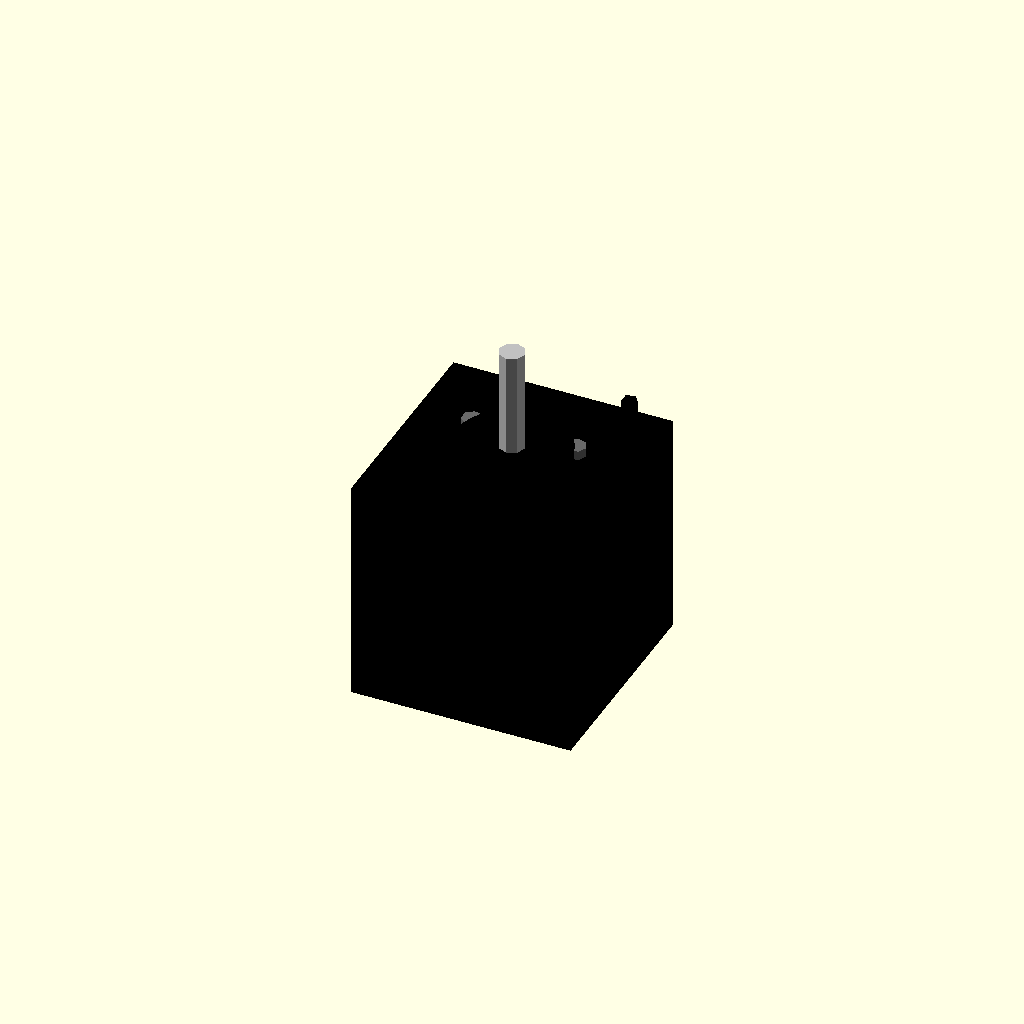
Cell 1 — every parameter at its default value.
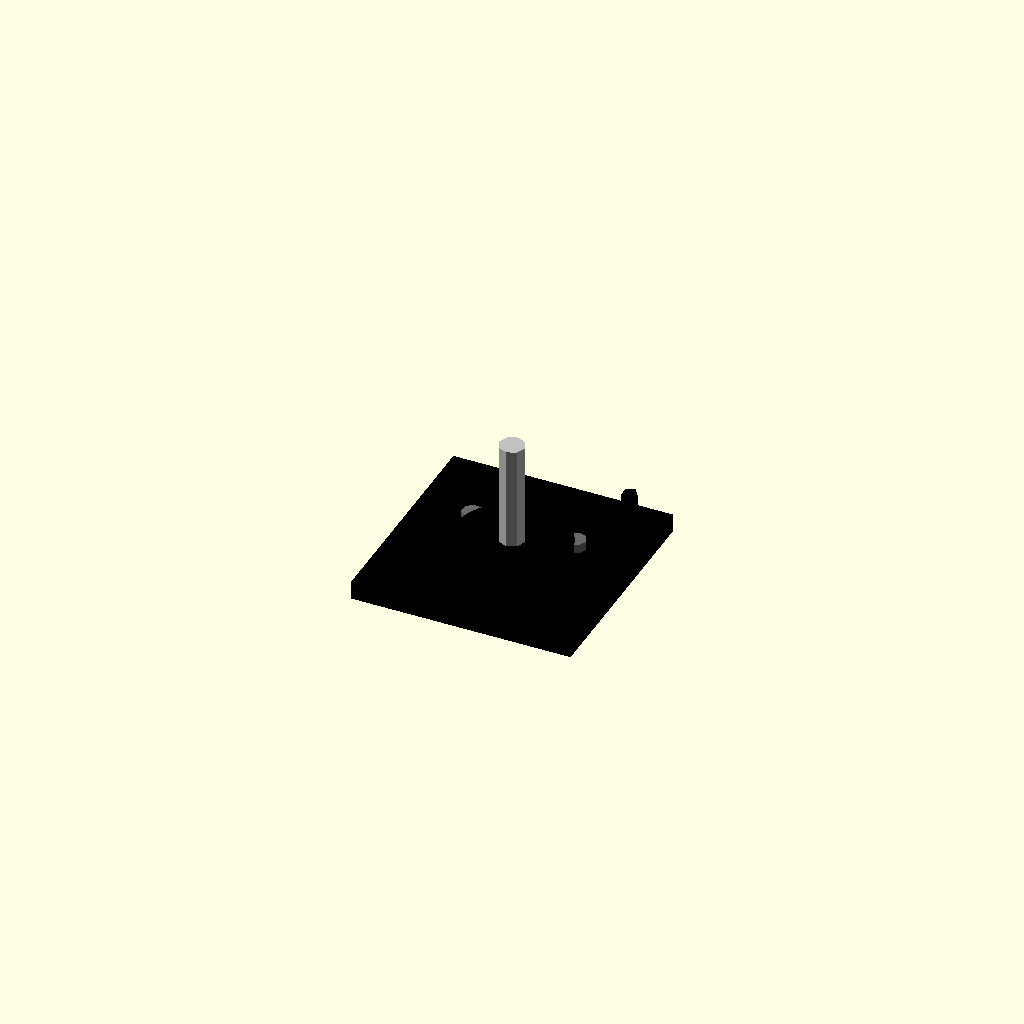
Cell 2 — body_length set to 0.1, the other parameters unchanged.
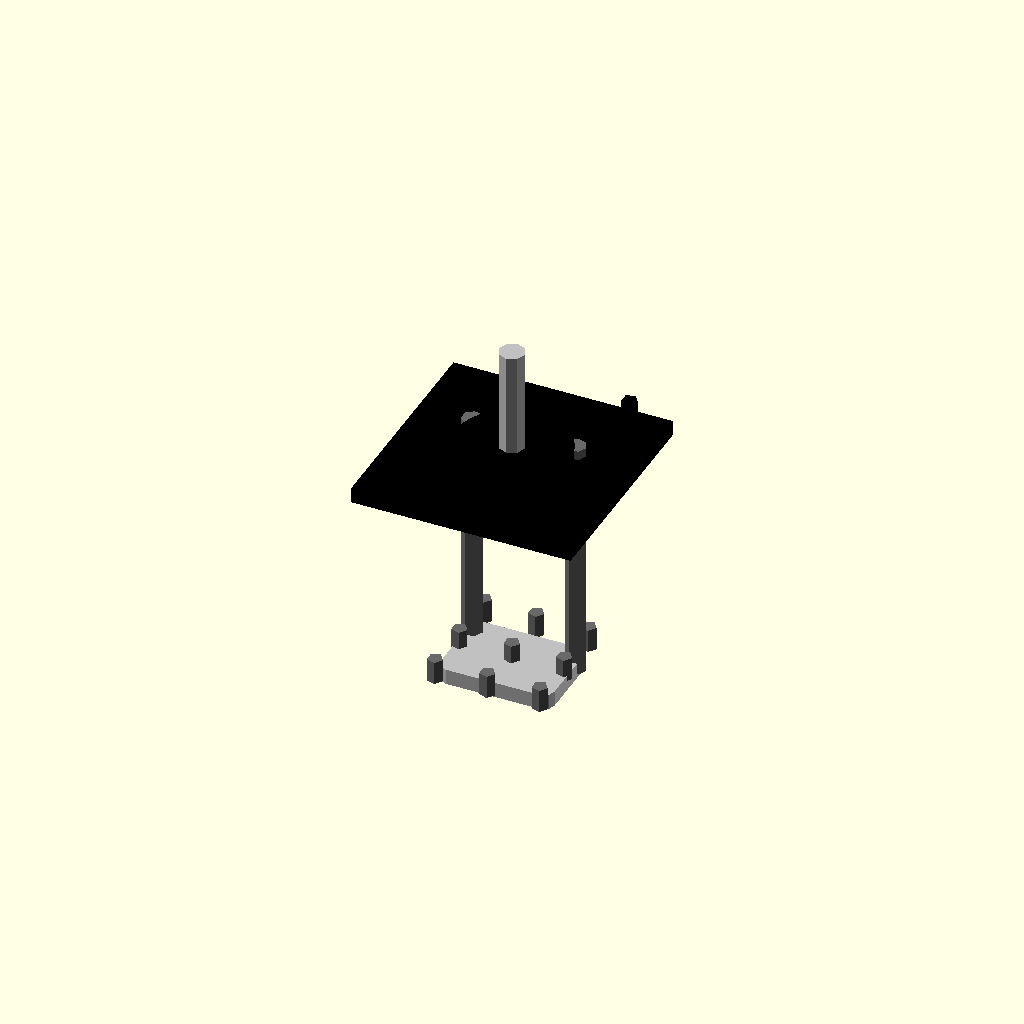
Cell 3 — body_width set to 0.1, the other parameters unchanged.
One fixed orthographic camera (rotation 55°, 0°, 25°; colour scheme Cornfield) for every cell.
The OpenSCAD source (results/nopscadlib/ablations/no_verification/scad/stepper_motor__NEMA17_40.scad):
// Parameters
face_width = 42.3; //[21.15:84.6:0.1]
face_thickness = 3.0; //[1.5:6.0:0.1]
body_length = 40.0; //[20.0:80.0:0.1]
body_width = 42.3; //[21.15:84.6:0.1]
rear_cap_thickness = 2.5; //[1.0:6.0:0.1]
shaft_diameter = 5.0; //[2.5:10.0:0.1]
shaft_length = 20.0; //[10.0:40.0:0.1]
boss_diameter = 22.0; //[11.0:44.0:0.1]
boss_thickness = 2.0; //[1.0:6.0:0.1]
mount_hole_spacing = 31.0; //[15.5:62.0:0.1]
mount_hole_diameter = 3.2; //[2.0:6.0:0.1]
overlap = 1.0; //[0.5:2.0:0.1]
grill_hole_diameter = 3.0; //[1.5:6.0:0.1]
grill_margin = 6.0; //[3.0:12.0:0.1]
grill_rows = 3; //[1:6:1]
grill_cols = 3; //[1:6:1]
rail_hole_diameter = 4.0; //[2.0:8.0:0.1]
rail_hole_spacing_x = 20.0; //[10.0:40.0:0.1]
rail_hole_spacing_y = 10.0; //[5.0:30.0:0.1]
d_plug_length = 18.0; //[9.0:36.0:0.1]
d_plug_width = 12.0; //[6.0:24.0:0.1]
d_plug_rad = 2.0; //[1.0:5.0:0.1]
d_plug_thickness = 3.0; //[1.5:8.0:0.1]
screw_diameter = 3.0; //[2.0:6.0:0.1]
screw_length = 8.0; //[4.0:20.0:0.1]
washer_diameter = 7.0; //[4.0:14.0:0.1]
washer_thickness = 1.0; //[0.5:3.0:0.1]

// Modules
module grill_hole_positions() {
  color("DimGray") {
    for (i = [0:grill_cols-1]) {
      for (j = [0:grill_rows-1]) {
        translate([
          -(face_width - 2*grill_margin)/2 + (face_width - 2*grill_margin)/(grill_cols) * (i + 0.5),
          -(face_width - 2*grill_margin)/2 + (face_width - 2*grill_margin)/(grill_rows) * (j + 0.5),
          -body_length/2 - rear_cap_thickness/2 + overlap
        ])
        cylinder(r=grill_hole_diameter/2, h=rear_cap_thickness + overlap*2, center=true);
      }
    }
  }
}

module d_plug_D() {
  color("Silver") {
    translate([0, 0, -body_length/2 - rear_cap_thickness - d_plug_thickness/2 + overlap])
    linear_extrude(height=d_plug_thickness, center=true) {
      offset(r=d_plug_rad) {
        polygon(points=[
          [-d_plug_length/2, -d_plug_width/2],
          [d_plug_length/2, -d_plug_width/2],
          [d_plug_length/2, d_plug_width/2],
          [-d_plug_length/2, d_plug_width/2]
        ]);
      }
    }
  }
}

module motor_shaft() {
  color("Silver") {
    translate([0, 0, body_length/2 + face_thickness + boss_thickness + shaft_length/2 - overlap])
    cylinder(r=shaft_diameter/2, h=shaft_length, center=true);
  }
}

module screw_and_washer() {
  color("Black") {
    translate([mount_hole_spacing/2, mount_hole_spacing/2, body_length/2 + face_thickness/2 + screw_length/2 - overlap])
    cylinder(r=screw_diameter/2, h=screw_length, center=true);
    translate([mount_hole_spacing/2, mount_hole_spacing/2, body_length/2 + face_thickness/2 + washer_thickness/2 - overlap])
    cylinder(r=washer_diameter/2, h=washer_thickness, center=true);
  }
}

module rail_hole_positions() {
  color("DimGray") {
    translate([rail_hole_spacing_x/2, rail_hole_spacing_y/2, 0])
    cylinder(r=rail_hole_diameter/2, h=body_length + face_thickness + rear_cap_thickness + overlap*2, center=true);
    translate([-rail_hole_spacing_x/2, rail_hole_spacing_y/2, 0])
    cylinder(r=rail_hole_diameter/2, h=body_length + face_thickness + rear_cap_thickness + overlap*2, center=true);
  }
}

module assembly() {
  color("Black") {
    // Motor Body
    translate([0, 0, 0])
    cube([body_width, body_width, body_length], center=true);
    
    // Front Face
    translate([0, 0, body_length/2 + face_thickness/2 - overlap])
    cube([face_width, face_width, face_thickness], center=true);
    
    // Shaft Boss
    translate([0, 0, body_length/2 + face_thickness + boss_thickness/2 - overlap])
    cylinder(r=boss_diameter/2, h=boss_thickness, center=true);
    
    // Rear Cap
    translate([0, 0, -body_length/2 - rear_cap_thickness/2 + overlap])
    cube([body_width, body_width, rear_cap_thickness], center=true);
  }
  
  // Components
  motor_shaft();
  grill_hole_positions();
  d_plug_D();
  screw_and_washer();
  rail_hole_positions();
}

assembly();
Parameter table extracted from the source (name, type, default, range or options):
face_width: number, default 42.3, range 0.1 to 21.15, step 84.6
face_thickness: number, default 3, range 0.1 to 1.5, step 6
body_length: number, default 40, range 0.1 to 20, step 80
body_width: number, default 42.3, range 0.1 to 21.15, step 84.6
rear_cap_thickness: number, default 2.5, range 0.1 to 1, step 6
shaft_diameter: number, default 5, range 0.1 to 2.5, step 10
shaft_length: number, default 20, range 0.1 to 10, step 40
boss_diameter: number, default 22, range 0.1 to 11, step 44
boss_thickness: number, default 2, range 0.1 to 1, step 6
mount_hole_spacing: number, default 31, range 0.1 to 15.5, step 62
mount_hole_diameter: number, default 3.2, range 0.1 to 2, step 6
overlap: number, default 1, range 0.1 to 0.5, step 2
grill_hole_diameter: number, default 3, range 0.1 to 1.5, step 6
grill_margin: number, default 6, range 0.1 to 3, step 12
grill_rows: number, default 3, range 1 to 1, step 6
grill_cols: number, default 3, range 1 to 1, step 6
rail_hole_diameter: number, default 4, range 0.1 to 2, step 8
rail_hole_spacing_x: number, default 20, range 0.1 to 10, step 40
rail_hole_spacing_y: number, default 10, range 0.1 to 5, step 30
d_plug_length: number, default 18, range 0.1 to 9, step 36
d_plug_width: number, default 12, range 0.1 to 6, step 24
d_plug_rad: number, default 2, range 0.1 to 1, step 5
d_plug_thickness: number, default 3, range 0.1 to 1.5, step 8
screw_diameter: number, default 3, range 0.1 to 2, step 6
screw_length: number, default 8, range 0.1 to 4, step 20
washer_diameter: number, default 7, range 0.1 to 4, step 14
washer_thickness: number, default 1, range 0.1 to 0.5, step 3
